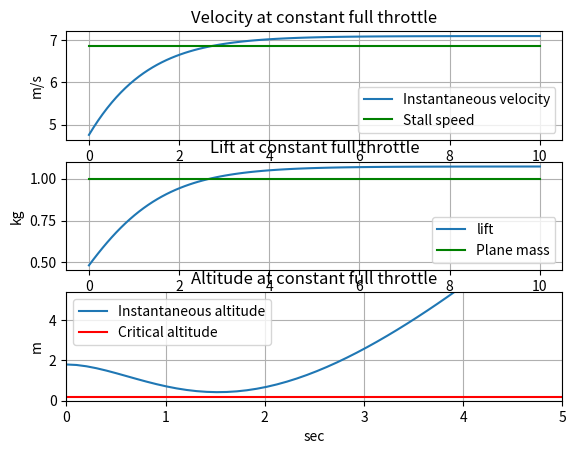

Recreate this plot in Python.
# Author: Rajath Bhargav
# See ReadMe for info

import matplotlib.pyplot as plt
import numpy as np
import math

t = np.linspace(0,10,100) # time vector (simulation length)

rho = 1.168 # air density
g = 9.806 # Y'all know this
ho = 1.8 # launch height
hw = 10 # headwind in km/hr
vo = 50 # Forward speed in m/s at which prop generates zero thrust
hcrit = 0.2 # critical altitude for a safe takeoff
f = 0.5 # throw force in kg
Cl = 1.2 # overall wing lift coefficient (ANSYS/xflr5)
CdAd = 0.1 # overall drag coefficient and frontal area product of plane (ANSYS/xflr5)
w = 2*(0.1375+0.33+0.33) # wingspan from FEA, weight and other constraints
theta = 10 # Induced dihedral angle
chord = 0.19 # from maximum thickness of airfoil that can be placed in container
M = 1 # plane mass

Al = w*chord*math.cos(theta * math.pi / 180)
u = (hw/3.6) + math.sqrt(2*g*f*0.4/M)  # assuming 0.4m hand travel and neglecting drag
l = 0.5*rho*Cl*Al
b = 0.5*rho*CdAd
T = (b*vo*u**2)/((vo - u)*g) + 0.01 # thrust force in kg. Minimum T is obtained by the condition that arg_atanh < 1 (see below)

while T <= 20:
    F = T*g
    T = T + 0.01

    # solution to differential equations:

    #v = u+(np.sqrt(F/b)*np.tanh(t*np.sqrt(b*F)/M))

    term1 = math.sqrt(4*b*F*vo**2 + F**2)

    arg_atanh = (F + 2*b*u*vo)/(term1) # this has to be less than 1 => gives starting point for iterating T

    v = (np.tanh((term1*(t/(M*vo) + (2*math.atanh(arg_atanh))/(term1)))/2)*term1-F)/(2*b*vo)

    #v = vo + np.exp(-(F*t)/(M*vo))*(u - vo) # equation without drag

    L = l*(v**2)
    h = ho+((0.5*(L-(M*g))/M)*(t**2)) # neglecting drag in vertical direction
    
    if min(h) >= hcrit:
        break

vmax = (math.sqrt(F**2 + 4*b*F*vo**2)-F)/(2*b*vo)
vstall = 3.6*(math.sqrt(M*g/l))

print('Total plane mass: ',M,' kg')
print('Wing loading: ',M/Al,' kg/m^2')
print('Stall speed: ',vstall,' km/hr')
print('Static thrust required: ',T,' kg')
print('Top speed: ',vmax*3.6,' km/hr')

plt.subplot(311)
plt.plot(t,v)
plt.plot(t,math.sqrt(M*g/l)*np.ones(len(t)),'g')
plt.grid(True)
plt.xlabel('sec')
plt.ylabel('m/s')
plt.title('Velocity at constant full throttle')
plt.legend(['Instantaneous velocity','Stall speed'])

plt.subplot(312)
plt.plot(t,L/g)
plt.plot(t,M*np.ones(len(t)),'g')
plt.grid(True)
plt.xlabel('sec')
plt.ylabel('kg')
plt.title('Lift at constant full throttle')
plt.legend(['lift','Plane mass'])

plt.subplot(313)
plt.plot(t,h)
plt.plot(t,hcrit*np.ones(len(t)),'r')
plt.legend(['Instantaneous altitude','Critical altitude'])
plt.axis([0,5,0,3*ho])
plt.grid(True)
plt.xlabel('sec')
plt.ylabel('m')
plt.title('Altitude at constant full throttle')

plt.show()
